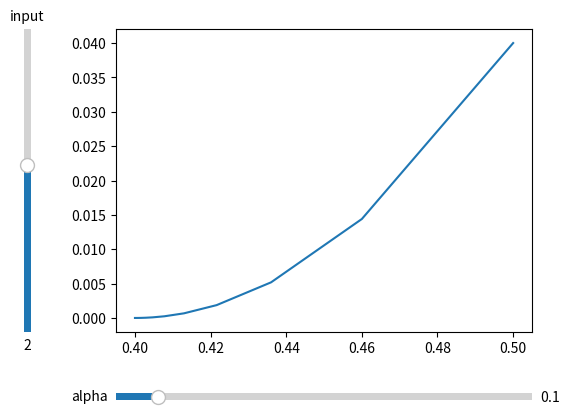

The matplotlib source for this figure:
import numpy as np
import matplotlib.pyplot as plt
from matplotlib.widgets import Slider

# Data
weight = 0.5
init_input = 2
actual = 0.8
init_alpha = .1
epochs = 20


def neural_network(input, weight, alpha, epochs):
    
    table = np.zeros((epochs,2)) #  (weight, mse)

    for iteration in range(epochs):

        # Predict
        pred = input * weight

        # Compare / Compute Error
        mse = (pred - actual) ** 2
        table[iteration] = (weight, mse)
        
        delta = pred - actual
        weight_delta = delta * input

        # Adjust Weights
        weight -= weight_delta * alpha

        print("Error:" + str(mse) + " Prediction:" + str(pred))

    return table


fig, ax = plt.subplots()
ax.plot(neural_network(init_input, weight, init_alpha, epochs)[:,0], neural_network(init_input, weight, init_alpha, epochs)[:,1])

# adjust the main plot to make room for the sliders
fig.subplots_adjust(left=0.25, bottom=0.25)

# Slider for Alpha
ax_alpha = fig.add_axes([0.25, 0.1, 0.65, 0.03])
alpha_slider = Slider(
    ax = ax_alpha,
    label = "alpha",
    valmin = 0,
    valmax= 1,
    valinit=init_alpha
)

# Slider for INPUT
ax_input = fig.add_axes([0.1, 0.25, 0.0225, 0.63])
input_slider = Slider(
    ax = ax_input,
    label = "input",
    valmin = -20,
    valmax= 20,
    valinit=init_input,
    orientation="vertical"
)

# Update function
def update(val):
    ax.clear()
    ax.plot(neural_network(input_slider.val, weight, alpha_slider.val, epochs)[:,0], neural_network(input_slider.val, weight, alpha_slider.val, epochs)[:,1])
    print(neural_network(input_slider.val,weight,alpha_slider.val, epochs))


alpha_slider.on_changed(update)
input_slider.on_changed(update)

plt.show()
